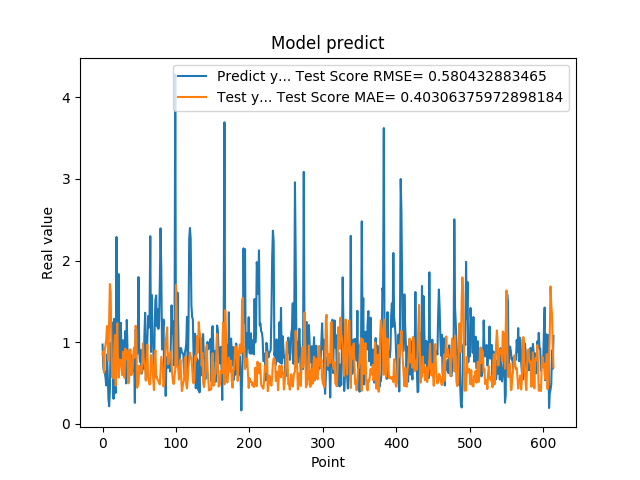

Data behind this chart, as committed beside it:
9.704009890556335449e-01, 8.498441825121284543e-01
6.997730135917663574e-01, 8.879375145150137927e-01
6.361600160598754883e-01, 6.253867677102259437e-01
6.393389701843261719e-01, 9.044403035385455425e-01
5.699130296707153320e-01, 9.682043057451714674e-01
4.694110155105590820e-01, 1.029876141113559074e+00
8.482750058174133301e-01, 1.197169858753498239e+00
6.324055790901184082e-01, 1.010264222011228563e+00
3.047409951686859131e-01, 7.740526244921226429e-01
2.148479968309402466e-01, 1.296596844919547964e+00
4.153338372707366943e-01, 1.711390980781015037e+00
9.913370013236998401e-01, 1.622874223736588517e+00
7.429170012474058948e-01, 1.013464745632726594e+00
8.799139857292175293e-01, 5.702629126702286610e-01
1.240342974662780762e+00, 6.557469443790343577e-01
3.054729998111724854e-01, 5.548426729969364590e-01
1.285866022109985352e+00, 9.496959889725701265e-01
1.090137004852295144e+00, 1.086804062517318537e+00
3.773260116577148438e-01, 4.671978995070647511e-01
2.288666009902954102e+00, 9.224239518464683041e-01
8.070570230484008789e-01, 1.231824593819569102e+00
8.929409980773925781e-01, 7.904638429571275715e-01
1.832507014274596724e+00, 5.678588596717886183e-01
7.223749756813049316e-01, 7.869993645520889647e-01
7.407349944114685059e-01, 7.099261516310126918e-01
1.236768960952758789e+00, 7.833229819828948504e-01
7.108730077743530273e-01, 6.553322412007521747e-01
6.473349928855895996e-01, 5.946337743877952997e-01
1.024247765541076882e+00, 8.823593067055820471e-01
7.440620064735412598e-01, 7.296062695196189329e-01
5.768560171127319336e-01, 5.615598071853559192e-01
1.137029051780700906e+00, 9.209379388317999737e-01
4.941360056400298517e-01, 8.031240299462374388e-01
1.271524906158447266e+00, 7.930165629488010737e-01
8.988280296325682484e-01, 8.949471400575655933e-01
8.299319744110107422e-01, 4.944716654062494832e-01
5.502920150756835938e-01, 5.182289327881899332e-01
8.491920232772827148e-01, 8.769830067661027462e-01
7.995309829711914062e-01, 9.116303177899274246e-01
8.413559794425964355e-01, 5.948782909631307181e-01
7.240070104598999023e-01, 6.114748077178377983e-01
6.538060307502746582e-01, 6.805610592265253223e-01
6.538396477699279785e-01, 8.628091205588951373e-01
8.085789680480957031e-01, 9.359975054752200929e-01
2.556999921798706055e-01, 8.100677319981436364e-01
1.151844024658203125e+00, 1.199756573814627414e+00
1.088750958442687988e+00, 1.153559655078871593e+00
8.547700047492980957e-01, 4.410914580693182097e-01
1.052428960800170898e+00, 4.661744514046686216e-01
1.797067999839782715e+00, 5.016497018111597539e-01
8.751260042190551758e-01, 7.125069022262773277e-01
7.571684122085571289e-01, 6.451184430749534737e-01
9.052469730377196155e-01, 6.167707101337118747e-01
6.141330003738403320e-01, 6.250072285414193241e-01
6.452289819717407227e-01, 7.549990169608731261e-01
8.408679962158203125e-01, 9.868365264681138171e-01
6.755350232124328613e-01, 7.998096256186811859e-01
1.084153056144714355e+00, 7.330105348640636453e-01
1.359479665756225586e+00, 6.936758819726348557e-01
5.357339978218078613e-01, 5.285995209441214371e-01
7.839810252189636230e-01, 7.395776943954434079e-01
... 554 more rows
